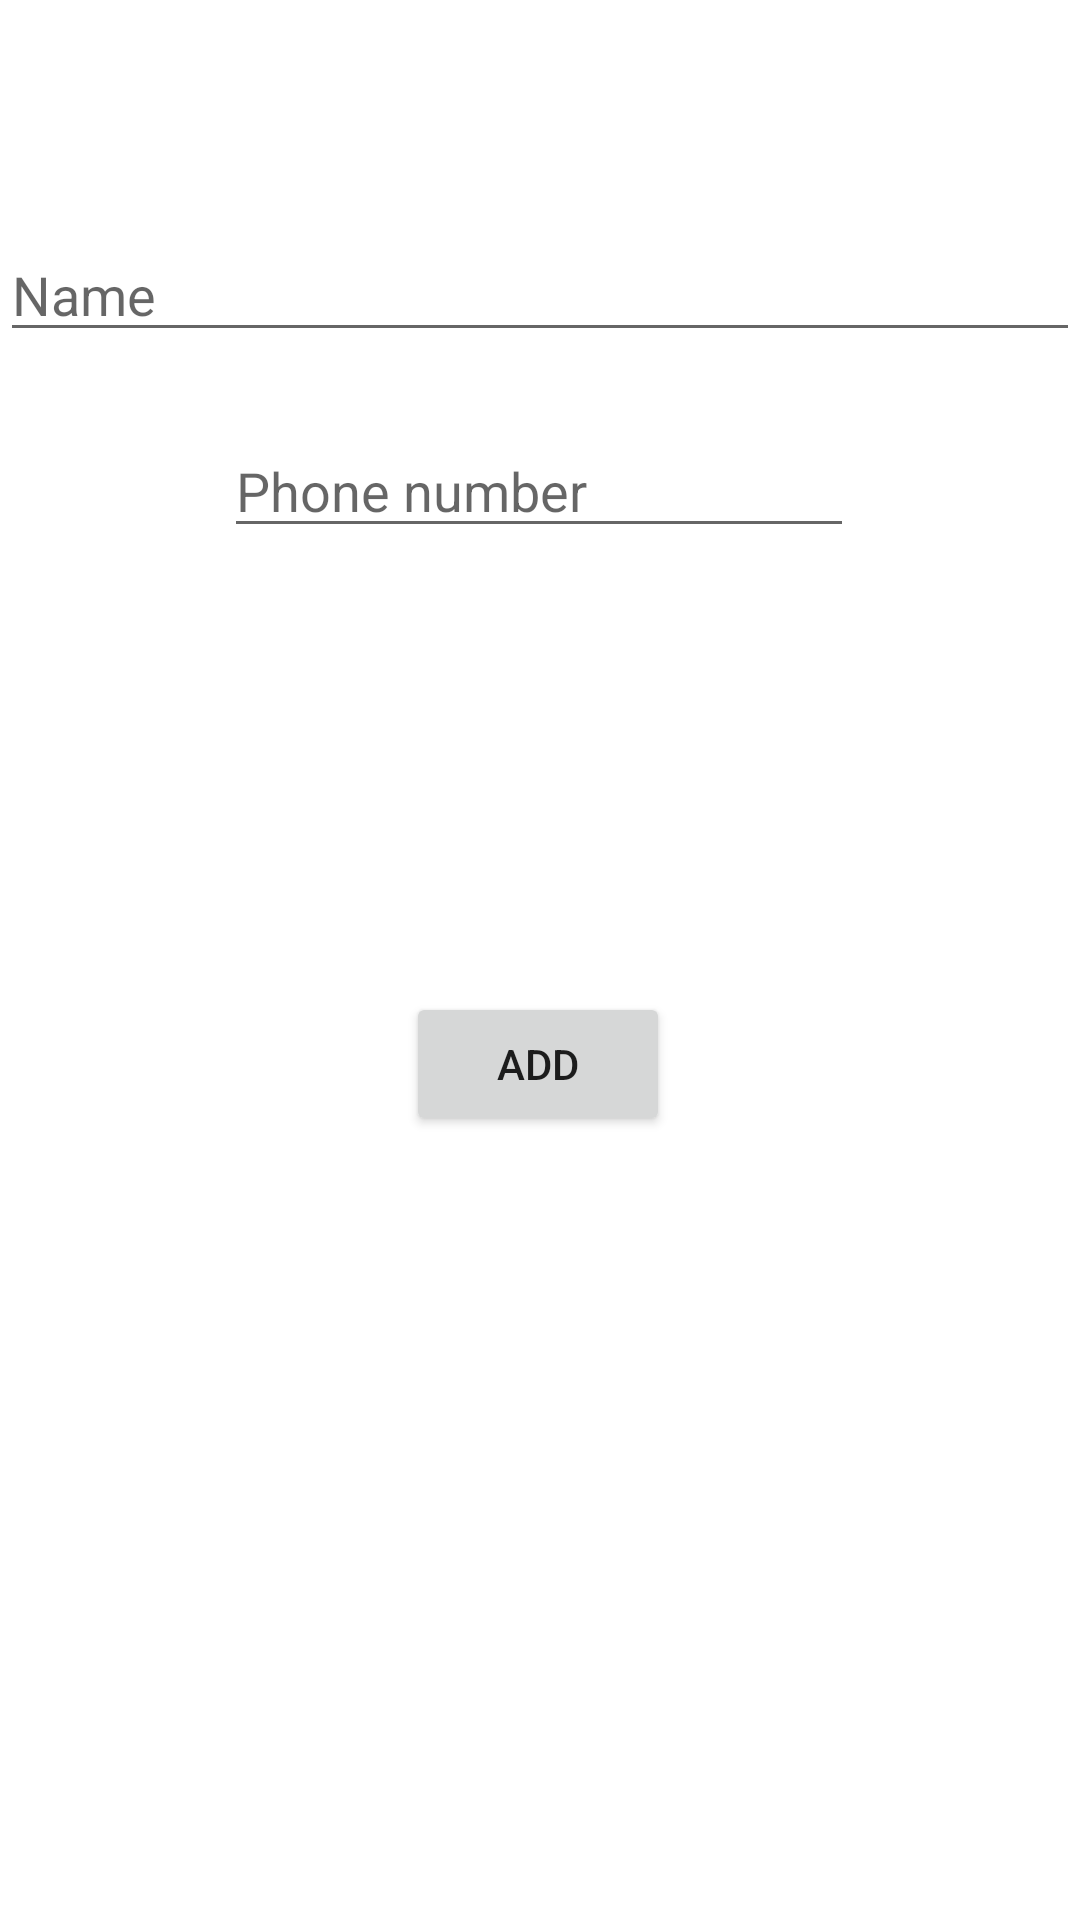

Reconstruct the res/layout file that produces this screen, plus the resources it refers to.
<!-- AndroidManifest.xml: application theme Theme.PanicButton -->
<!-- res/layout/activity_add_contact.xml -->
<?xml version="1.0" encoding="utf-8"?>
<androidx.constraintlayout.widget.ConstraintLayout xmlns:android="http://schemas.android.com/apk/res/android"
    xmlns:app="http://schemas.android.com/apk/res-auto"
    xmlns:tools="http://schemas.android.com/tools"
    android:layout_width="match_parent"
    android:layout_height="match_parent"
    tools:context=".AddContact">

    <EditText
        android:id="@+id/inputPhone"
        android:layout_width="wrap_content"
        android:layout_height="wrap_content"
        android:layout_marginTop="24dp"
        android:ems="10"
        android:hint="Phone number"
        android:inputType="phone"
        app:layout_constraintEnd_toEndOf="parent"
        app:layout_constraintHorizontal_bias="0.497"
        app:layout_constraintStart_toStartOf="parent"
        app:layout_constraintTop_toBottomOf="@+id/inputName" />

    <Button
        android:id="@+id/button"
        android:layout_width="wrap_content"
        android:layout_height="wrap_content"
        android:layout_marginTop="148dp"
        android:onClick="sendContact"
        android:text="Add"
        app:layout_constraintEnd_toEndOf="parent"
        app:layout_constraintHorizontal_bias="0.498"
        app:layout_constraintStart_toStartOf="parent"
        app:layout_constraintTop_toBottomOf="@+id/inputPhone" />

    <com.google.android.material.textfield.TextInputEditText
        android:id="@+id/inputName"
        android:layout_width="match_parent"
        android:layout_height="wrap_content"
        android:layout_marginTop="76dp"
        android:hint="Name"
        app:layout_constraintEnd_toEndOf="parent"
        app:layout_constraintHorizontal_bias="1.0"
        app:layout_constraintStart_toStartOf="parent"
        app:layout_constraintTop_toTopOf="parent" />
</androidx.constraintlayout.widget.ConstraintLayout>
<!-- resources referenced by this layout -->
<resources>
  <style name="Theme.PanicButton" parent="Theme.MaterialComponents.DayNight.DarkActionBar">
          
          <item name="colorPrimary">@color/purple_500</item>
          <item name="colorPrimaryVariant">@color/purple_700</item>
          <item name="colorOnPrimary">@color/white</item>
          
          <item name="colorSecondary">@color/teal_200</item>
          <item name="colorSecondaryVariant">@color/teal_700</item>
          <item name="colorOnSecondary">@color/black</item>
          
          <item name="android:statusBarColor" tools:targetApi="l">?attr/colorPrimaryVariant</item>
          
      </style>
  <!-- not gathered from this repository: default colours our renderer supplied (Android Studio template values) -->
  <color name="purple_500">#FF6200EE</color>
  <color name="purple_700">#FF3700B3</color>
  <color name="teal_200">#FF03DAC5</color>
  <color name="teal_700">#FF018786</color>
  <color name="black">#FF000000</color>
  <color name="white">#FFFFFFFF</color>
</resources>
